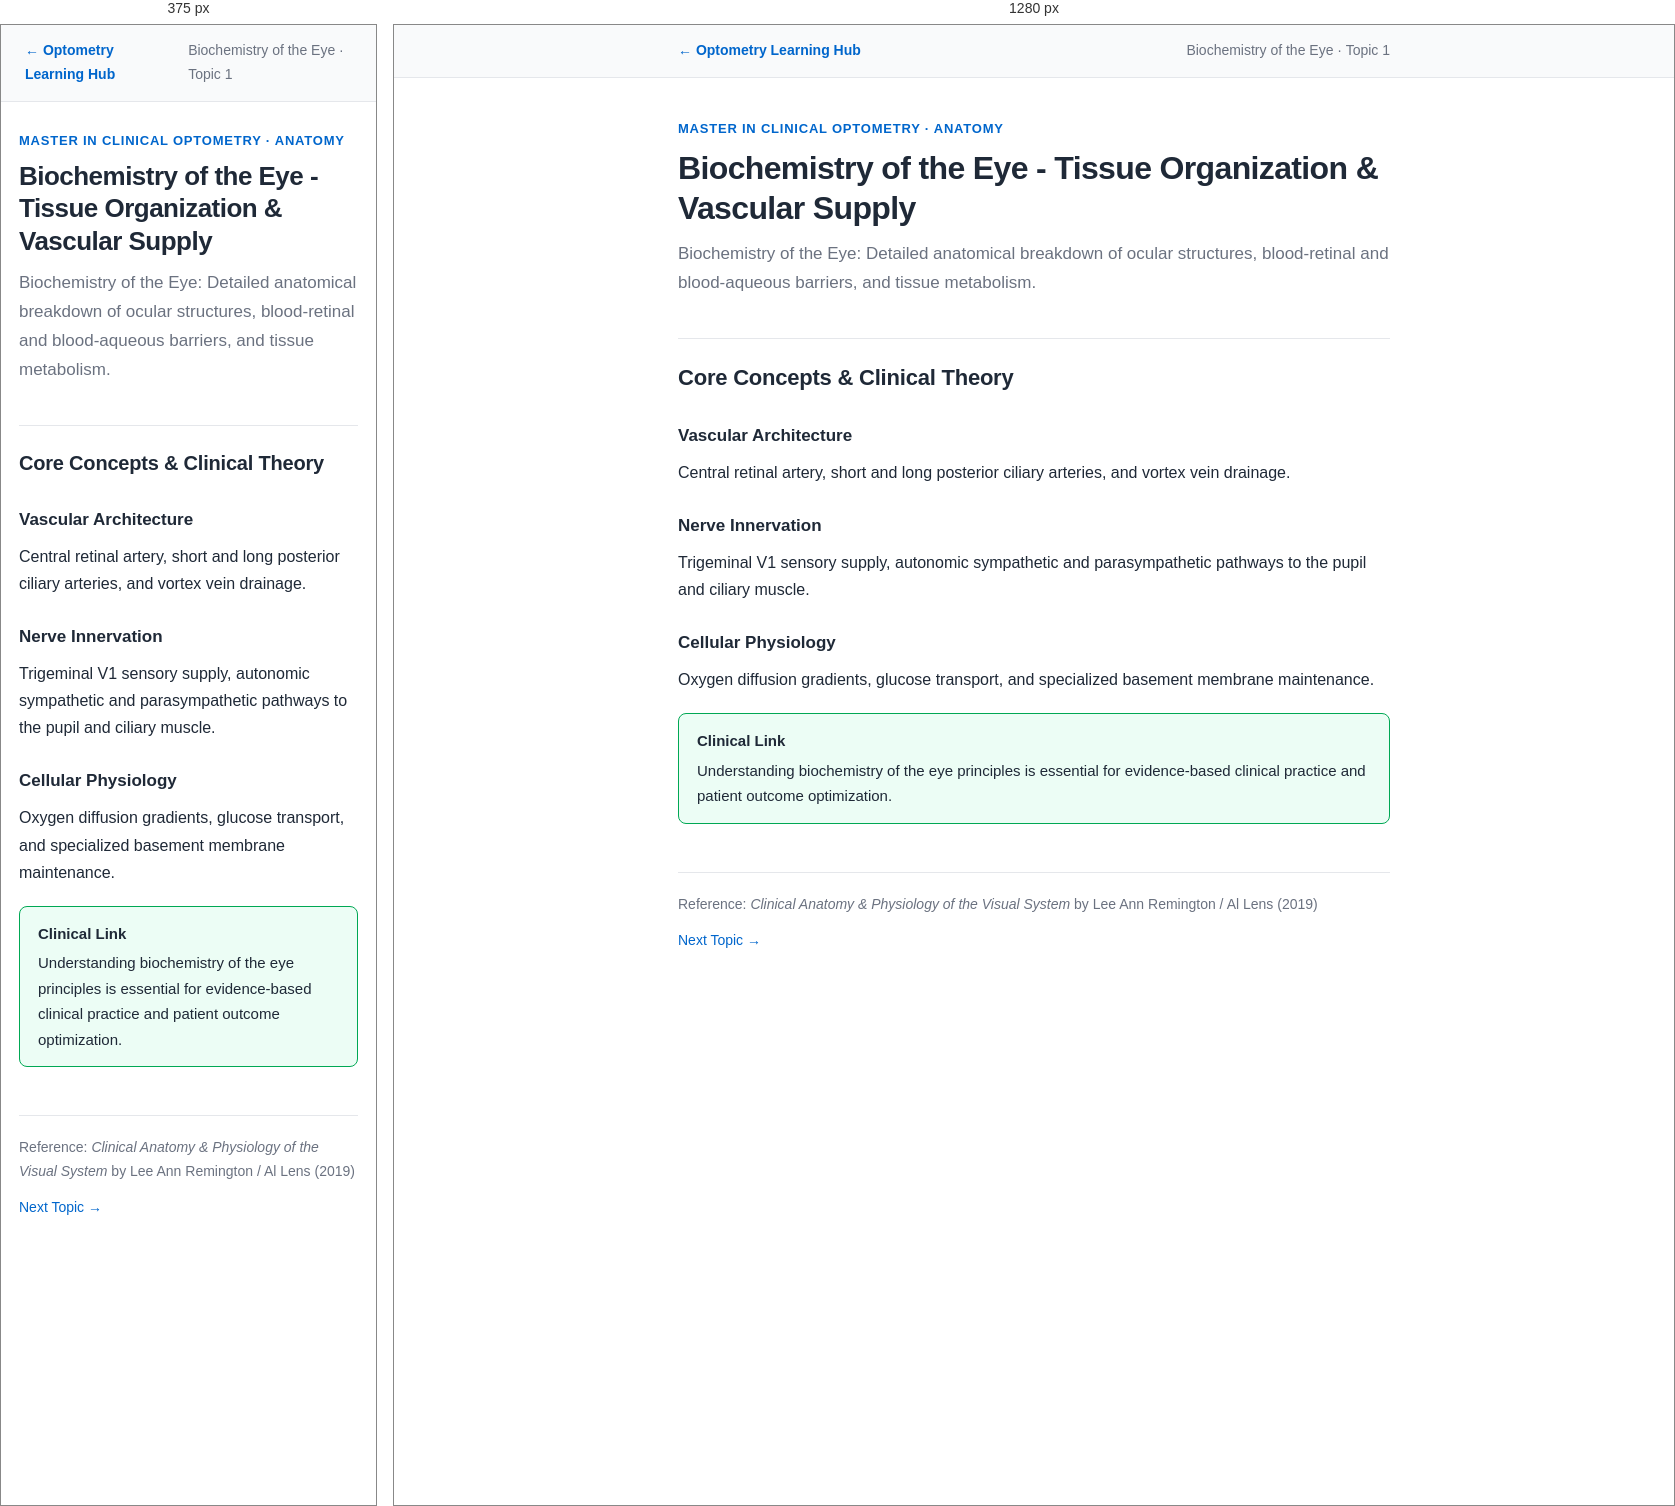
Rendered at 375 px and 1280 px, left to right.

<!-- file: biochemistry-of-the-eye-01.html -->
<!DOCTYPE html>
<html lang="en">
<head>
<meta charset="UTF-8">
<meta name="viewport" content="width=device-width, initial-scale=1.0">
<title>Biochemistry of the Eye - Tissue Organization & Vascular Supply — Biochemistry of the Eye Notes</title>
<link rel="stylesheet" href="notes.css">
</head>
<body>

<nav class="note-nav">
    <div class="note-nav-inner">
        <a href="../index.html">&larr; Optometry Learning Hub</a>
        <span class="course-tag">Biochemistry of the Eye &middot; Topic 1</span>
    </div>
</nav>

<main>
<header class="note-header">
    <div class="note-eyebrow">Master in Clinical Optometry &middot; Anatomy</div>
    <h1>Biochemistry of the Eye - Tissue Organization & Vascular Supply</h1>
    <p class="note-summary">Biochemistry of the Eye: Detailed anatomical breakdown of ocular structures, blood-retinal and blood-aqueous barriers, and tissue metabolism.</p>
</header>

<h2>Core Concepts &amp; Clinical Theory</h2>

<h3>Vascular Architecture</h3>
<p>Central retinal artery, short and long posterior ciliary arteries, and vortex vein drainage.</p>

<h3>Nerve Innervation</h3>
<p>Trigeminal V1 sensory supply, autonomic sympathetic and parasympathetic pathways to the pupil and ciliary muscle.</p>

<h3>Cellular Physiology</h3>
<p>Oxygen diffusion gradients, glucose transport, and specialized basement membrane maintenance.</p>

<div class="callout clinical">
    <span class="callout-title">Clinical Link</span>
    Understanding biochemistry of the eye principles is essential for evidence-based clinical practice and patient outcome optimization.
</div>

<footer class="note-footer">
    <span>Reference: <em>Clinical Anatomy & Physiology of the Visual System</em> by Lee Ann Remington / Al Lens (2019)</span>
    <div style="display:flex; gap:16px;"><a href="biochemistry-of-the-eye-02.html">Next Topic &rarr;</a></div>
</footer>
</main>
</body>
</html>

/* @media block from notes.css */
@media (max-width: 600px) {
    h1 { font-size: 26px; }
    h2 { font-size: 20px; }
    main { padding: 28px 18px 60px; }
}